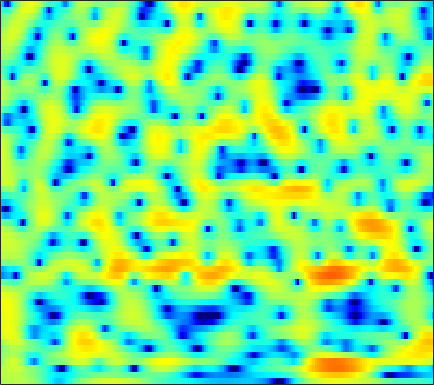

Data behind this chart, as committed beside it:
1.4629, 1.6399, 1.8439, 2.0139, 2.1156, 2.2149, 2.2717, 2.283, 2.2592, 2.1756, 2.0354, 1.8889, 1.6404, 1.3343, 1.0587, 0.62811, 0.11913, -0.32285, -0.98738, -1.7324, -2.5786, -3.2724, -4.2638, -5.2891
2.247, 2.315, 2.385, 2.428, 2.441, 2.427, 2.372, 2.302, 2.164, 1.979, 1.743, 1.53, 1.198, 0.81, 0.4831, 0.0005556, -0.5365, -0.9718, -1.593, -2.248, -2.935, -3.458, -4.145, -4.794
1.655, 1.995, 2.406, 2.731, 2.908, 3.05, 3.067, 2.999, 2.807, 2.51, 2.126, 1.789, 1.29, 0.7653, 0.3673, -0.1575, -0.6774, -1.067, -1.609, -2.209, -2.914, -3.551, -4.602, -5.972
-0.4349, 0.7922, 1.98, 2.764, 3.132, 3.358, 3.293, 3.051, 2.454, 1.535, 0.2378, -1.04, -3.248, -6.168, -8.782, -11.24, -9.684, -7.493, -5.074, -3.339, -2.145, -1.514, -0.9469, -0.622
-0.07323, 0.3947, 0.9422, 1.356, 1.562, 1.681, 1.613, 1.427, 0.994, 0.3581, -0.4859, -1.233, -2.307, -3.329, -3.942, -4.365, -4.26, -3.909, -3.252, -2.53, -1.851, -1.385, -0.8183, -0.3191
-0.6849, -0.03591, 0.7077, 1.285, 1.605, 1.875, 1.972, 1.942, 1.767, 1.471, 1.071, 0.7342, 0.257, -0.222, -0.576, -1.015, -1.392, -1.632, -1.906, -2.138, -2.343, -2.457, -2.548, -2.523
0.1323, 1.154, 2.197, 2.928, 3.291, 3.549, 3.576, 3.459, 3.137, 2.654, 2.021, 1.479, 0.7035, -0.09527, -0.6828, -1.406, -2.051, -2.502, -3.115, -3.802, -4.694, -5.57, -7.219, -9.632
2.922, 3.488, 4.057, 4.398, 4.5, 4.418, 4.08, 3.646, 2.812, 1.656, 0.1391, -1.257, -3.516, -6.177, -8.215, -10.04, -9.79, -8.831, -7.569, -6.707, -6.314, -6.274, -6.489, -6.897
3.788, 4.141, 4.459, 4.577, 4.53, 4.272, 3.772, 3.227, 2.249, 0.9746, -0.6315, -2.083, -4.341, -6.865, -8.676, -10.12, -9.924, -9.187, -8.149, -7.336, -6.776, -6.477, -6.154, -5.831
3.724, 4.087, 4.395, 4.505, 4.46, 4.229, 3.804, 3.364, 2.623, 1.723, 0.6871, -0.1614, -1.337, -2.501, -3.316, -4.294, -5.172, -5.779, -6.538, -7.311, -8.155, -8.841, -9.769, -10.54
3.962, 4.265, 4.509, 4.574, 4.506, 4.267, 3.864, 3.463, 2.798, 1.995, 1.077, 0.3216, -0.7567, -1.891, -2.757, -3.929, -5.117, -6.005, -7.22, -8.556, -10.09, -11.53, -14.03, -17.87
4.452, 4.632, 4.741, 4.702, 4.574, 4.271, 3.815, 3.366, 2.627, 1.722, 0.6527, -0.2527, -1.609, -3.118, -4.336, -5.985, -7.526, -8.525, -9.522, -10.12, -10.41, -10.54, -10.64, -10.62
4.689, 4.78, 4.799, 4.697, 4.536, 4.21, 3.74, 3.285, 2.536, 1.599, 0.4418, -0.5971, -2.258, -4.341, -6.283, -9.64, -14.65, -20.79, -23.2, -15.9, -12.18, -10.42, -8.802, -7.658
3.996, 4.028, 3.993, 3.872, 3.73, 3.462, 3.11, 2.783, 2.259, 1.613, 0.8108, 0.1009, -0.9982, -2.295, -3.396, -4.989, -6.474, -7.286, -7.704, -7.306, -6.492, -5.828, -5.039, -4.42
2.245, 2.136, 1.969, 1.786, 1.644, 1.47, 1.323, 1.232, 1.124, 1.018, 0.8883, 0.7564, 0.5257, 0.2399, -0.004626, -0.3385, -0.6417, -0.8473, -1.022, -1.105, -1.131, -1.15, -1.213, -1.362
-0.897, -1.301, -1.735, -2.101, -2.353, -2.622, -2.713, -2.547, -2.001, -1.187, -0.2785, 0.3521, 1.046, 1.57, 1.864, 2.142, 2.296, 2.364, 2.399, 2.358, 2.232, 2.063, 1.717, 1.182
-9.841, -10.15, -8.886, -8.079, -8.316, -10.18, -14.63, -17.79, -11.37, -6.119, -2.895, -1.224, 0.3654, 1.428, 1.965, 2.455, 2.774, 2.965, 3.152, 3.283, 3.359, 3.363, 3.24, 2.925
-8.149, -8.307, -7.121, -6.038, -5.696, -5.724, -5.912, -5.713, -4.695, -3.112, -1.628, -0.8151, -0.1056, 0.1706, 0.1278, -0.1697, -0.5136, -0.6449, -0.5172, 0.06131, 0.88, 1.489, 2.196, 2.685
0.01006, -0.09929, -0.1113, -0.03207, 0.04093, 0.1348, 0.2483, 0.3235, 0.4549, 0.5211, 0.4432, 0.2516, -0.3308, -1.41, -2.64, -5.156, -9.433, -15.1, -16.56, -8.794, -4.672, -2.655, -0.7606, 0.5557
1.945, 2.059, 2.166, 2.229, 2.252, 2.241, 2.172, 2.08, 1.894, 1.587, 1.123, 0.6691, -0.1451, -1.231, -2.221, -3.742, -5.294, -6.151, -6.551, -5.881, -4.795, -3.968, -2.996, -2.164
2.466, 2.659, 2.833, 2.916, 2.927, 2.885, 2.761, 2.626, 2.362, 2.03, 1.608, 1.215, 0.6203, -0.06625, -0.6369, -1.433, -2.219, -2.808, -3.489, -4.082, -4.652, -5.047, -5.503, -5.759
2.796, 2.965, 3.09, 3.129, 3.099, 2.989, 2.82, 2.658, 2.396, 2.112, 1.8, 1.539, 1.165, 0.7363, 0.3681, -0.2081, -0.9047, -1.529, -2.507, -3.812, -5.503, -7.165, -10.18, -14.45
2.813, 2.889, 2.89, 2.78, 2.626, 2.342, 1.996, 1.716, 1.373, 1.07, 0.8766, 0.8153, 0.7907, 0.801, 0.784, 0.6698, 0.3885, 0.05327, -0.6651, -1.678, -3.028, -4.307, -6.299, -8.267
1.996, 1.948, 1.769, 1.432, 1.08, 0.4611, -0.3659, -1.106, -2.17, -3.054, -3.289, -2.881, -1.801, -0.5702, 0.2534, 1.116, 1.672, 1.871, 1.888, 1.649, 1.163, 0.695, 0.0076, -0.6701
-0.7238, -0.9714, -1.339, -1.704, -2.011, -2.627, -3.658, -4.912, -7.753, -13.43, -30.16, -13.14, -6.236, -2.429, -0.5083, 1.323, 2.556, 3.173, 3.696, 3.895, 3.814, 3.609, 3.151, 2.507
-6.947, -8.195, -9.2, -8.748, -7.873, -6.692, -5.923, -5.646, -5.562, -5.482, -4.955, -4.076, -2.468, -0.7333, 0.4627, 1.816, 2.863, 3.454, 3.993, 4.244, 4.273, 4.128, 3.717, 3.059
-11.97, -15.46, -20.69, -16.08, -12.29, -8.931, -6.756, -5.559, -4.292, -3.287, -2.314, -1.609, -0.6212, 0.3404, 1.034, 1.871, 2.571, 2.997, 3.384, 3.59, 3.597, 3.473, 3.151, 2.642
-7.781, -7.998, -7.96, -7.427, -6.797, -5.764, -4.754, -4.065, -3.252, -2.488, -1.763, -1.201, -0.4396, 0.3303, 0.8882, 1.573, 2.15, 2.484, 2.795, 2.949, 2.91, 2.787, 2.503, 2.104
-4.951, -4.273, -3.554, -3.033, -2.745, -2.498, -2.393, -2.389, -2.506, -2.545, -2.418, -2.072, -1.32, -0.3494, 0.4136, 1.339, 2.071, 2.452, 2.751, 2.796, 2.622, 2.363, 1.885, 1.332
-1.075, -0.1316, 0.6776, 1.056, 1.103, 0.782, 0.009414, -0.9224, -2.767, -5.507, -8.578, -8.731, -5.413, -2.092, -0.2318, 1.543, 2.676, 3.175, 3.436, 3.21, 2.604, 1.87, 0.5815, -0.9302
2.514, 2.89, 3.177, 3.195, 3.002, 2.465, 1.536, 0.5409, -1.234, -3.504, -5.548, -5.669, -3.751, -1.35, 0.114, 1.543, 2.406, 2.725, 2.686, 2.159, 1.023, -0.2493, -2.698, -6.527
3.029, 3.082, 3.049, 2.875, 2.638, 2.202, 1.642, 1.16, 0.5071, -0.06507, -0.3938, -0.4375, -0.2104, 0.215, 0.5773, 0.9954, 1.234, 1.233, 0.9579, 0.3612, -0.6213, -1.615, -3.248, -5.137
3.022, 2.981, 2.82, 2.542, 2.267, 1.829, 1.35, 0.9925, 0.5877, 0.2887, 0.1507, 0.1425, 0.2671, 0.4689, 0.6425, 0.8365, 0.9269, 0.8843, 0.6743, 0.23, -0.4036, -1.049, -2.066, -3.223
3.231, 3.138, 2.843, 2.351, 1.878, 1.11, 0.277, -0.3306, -1.021, -1.407, -1.421, -1.201, -0.7118, -0.1246, 0.3106, 0.8027, 1.153, 1.308, 1.363, 1.203, 0.8388, 0.4322, -0.2906, -1.215
3.583, 3.417, 2.915, 2.087, 1.228, -0.2557, -2.207, -3.973, -6.614, -8.344, -7.487, -5.801, -3.582, -1.768, -0.6903, 0.4376, 1.267, 1.72, 2.092, 2.257, 2.166, 1.97, 1.504, 0.8144
3.604, 3.345, 2.719, 1.756, 0.7743, -0.9255, -3.219, -5.484, -9.341, -12.76, -10.82, -8.019, -5.104, -2.962, -1.731, -0.3953, 0.6615, 1.294, 1.931, 2.356, 2.562, 2.548, 2.319, 1.833
3.336, 3.018, 2.425, 1.636, 0.9185, -0.1915, -1.408, -2.353, -3.48, -4.261, -4.55, -4.451, -4.043, -3.412, -2.813, -1.88, -0.8528, -0.07031, 0.9285, 1.715, 2.296, 2.534, 2.594, 2.332
2.534, 2.146, 1.559, 0.9252, 0.4376, -0.2417, -0.9668, -1.526, -2.302, -3.155, -4.077, -4.891, -6.033, -7.105, -7.382, -6.495, -4.46, -2.773, -0.7143, 0.9263, 2.112, 2.748, 3.229, 3.325
-0.3206, -1.078, -1.999, -2.636, -2.878, -3.014, -3.121, -3.269, -3.67, -4.357, -5.45, -6.641, -9.084, -13.41, -19.22, -15.67, -8.507, -5.114, -1.935, 0.3737, 1.995, 2.886, 3.686, 4.096
-5.187, -7.775, -11.85, -13.14, -11.21, -8.673, -7.098, -6.434, -6.091, -6.118, -6.399, -6.669, -6.988, -7.077, -6.769, -5.703, -4.04, -2.6, -0.7463, 0.9008, 2.221, 2.993, 3.753, 4.212
-4.885, -7.126, -10.22, -11.35, -10.41, -8.947, -8.031, -7.837, -8.024, -8.457, -8.777, -8.613, -7.778, -6.433, -5.247, -3.627, -2.013, -0.8589, 0.5399, 1.753, 2.764, 3.351, 3.928, 4.262
-0.5898, -1.458, -2.56, -3.492, -4.066, -4.827, -5.826, -6.899, -9.01, -12.67, -19.83, -22.7, -13.36, -8.322, -5.771, -3.233, -1.286, -0.088, 1.22, 2.25, 3.052, 3.505, 3.902, 4.062
1.842, 1.301, 0.5527, -0.2435, -0.8998, -1.822, -2.902, -3.829, -5.28, -6.854, -8.002, -8.021, -6.815, -4.956, -3.586, -1.942, -0.5896, 0.2317, 1.16, 1.875, 2.403, 2.698, 2.94, 2.991
2.579, 2.221, 1.67, 1.075, 0.6069, -0.03077, -0.6445, -1.073, -1.613, -1.998, -2.178, -2.163, -1.925, -1.501, -1.146, -0.6826, -0.288, -0.05561, 0.1915, 0.4186, 0.6383, 0.8146, 1.045, 1.216
2.702, 2.371, 1.838, 1.274, 0.8948, 0.4613, 0.1737, 0.05102, 0.0261, 0.08893, 0.1953, 0.2757, 0.3602, 0.3626, 0.2928, 0.02718, -0.4573, -0.9413, -1.765, -2.529, -2.815, -2.563, -1.72, -0.7197
2.28, 1.703, 0.717, -0.4409, -1.252, -1.896, -1.815, -1.353, -0.4804, 0.3448, 1.001, 1.363, 1.619, 1.597, 1.383, 0.7764, -0.321, -1.605, -4.262, -9.083, -19.47, -13.07, -5.677, -1.938
0.1396, -0.6971, -2.58, -5.732, -9.634, -18.75, -12.2, -7.549, -4.02, -1.898, -0.5726, 0.0691, 0.5828, 0.7885, 0.7457, 0.4666, -0.1083, -0.7596, -1.872, -3.012, -3.475, -2.956, -1.388, 0.3914
-1.542, -1.944, -3.008, -4.544, -5.821, -6.929, -6.675, -5.848, -4.613, -3.629, -2.99, -2.705, -2.443, -2.232, -2.059, -1.81, -1.53, -1.3, -0.9792, -0.611, -0.1075, 0.3759, 1.136, 1.947
-0.887, -0.8911, -1.142, -1.575, -1.978, -2.479, -2.921, -3.234, -3.714, -4.354, -5.229, -5.999, -6.961, -7.377, -7.053, -5.936, -4.484, -3.395, -2.087, -0.9358, 0.09716, 0.7951, 1.635, 2.361
0.6158, 0.6915, 0.6582, 0.4481, 0.1838, -0.3331, -1.046, -1.722, -2.906, -4.546, -6.871, -9.322, -14.7, -31.11, -19.69, -11.63, -7.603, -5.542, -3.433, -1.788, -0.4482, 0.4166, 1.377, 2.16
1.639, 1.814, 1.905, 1.819, 1.639, 1.206, 0.5416, -0.1209, -1.251, -2.681, -4.41, -5.848, -7.709, -8.864, -8.878, -7.989, -6.576, -5.472, -3.993, -2.597, -1.325, -0.466, 0.5429, 1.363
1.949, 2.333, 2.669, 2.814, 2.782, 2.565, 2.131, 1.653, 0.8236, -0.2054, -1.403, -2.372, -3.692, -4.936, -5.753, -6.551, -6.885, -6.659, -5.771, -4.397, -2.905, -1.874, -0.6633, 0.2701
1.484, 2.159, 2.856, 3.318, 3.503, 3.552, 3.37, 3.079, 2.491, 1.658, 0.5739, -0.4315, -2.052, -4.113, -6.095, -9.633, -14.87, -17.35, -12.39, -7.958, -5.017, -3.407, -1.838, -0.736
0.08741, 1.042, 2.063, 2.803, 3.202, 3.51, 3.583, 3.495, 3.167, 2.593, 1.752, 0.9243, -0.4597, -2.226, -3.818, -6.266, -8.568, -9.309, -8.422, -6.591, -4.87, -3.803, -2.676, -1.819
-1.324, -0.3143, 0.7707, 1.626, 2.137, 2.662, 3.006, 3.144, 3.152, 2.958, 2.543, 2.099, 1.309, 0.3309, -0.4887, -1.614, -2.641, -3.267, -3.876, -4.241, -4.389, -4.373, -4.137, -3.711
-2.047, -1.367, -0.5712, 0.1855, 0.7317, 1.465, 2.144, 2.575, 3.023, 3.283, 3.342, 3.246, 2.926, 2.401, 1.873, 0.9948, -0.07151, -1.033, -2.522, -4.336, -6.472, -8.038, -9.083, -8.162
-3.263, -3.491, -3.627, -3.242, -2.496, -1.145, 0.2889, 1.281, 2.393, 3.236, 3.813, 4.062, 4.176, 4.026, 3.731, 3.075, 2.069, 1.049, -0.7721, -3.346, -7.143, -11.29, -16.53, -11.57
-5.893, -8.428, -14.21, -17.71, -11.58, -6.332, -3.076, -1.322, 0.4813, 1.857, 2.9, 3.5, 4.061, 4.346, 4.376, 4.173, 3.659, 3.083, 2.038, 0.7407, -0.6885, -1.695, -2.693, -3.187
